Run: headless pygame with SDL's dummy video driver; simulated clock (each Clock.tick advances the game by its frame time, no real sleeping); random seed 0; keys injected as events and as key.get_pressed() state; no mouse input.
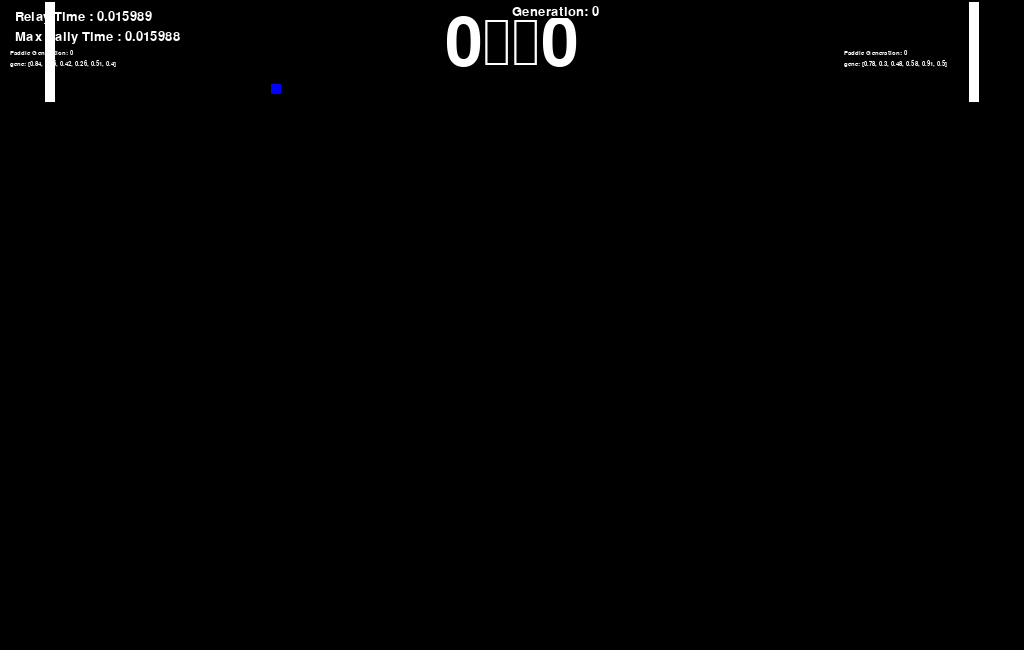
Frame 1 of 4 · flips 1–60 · no input
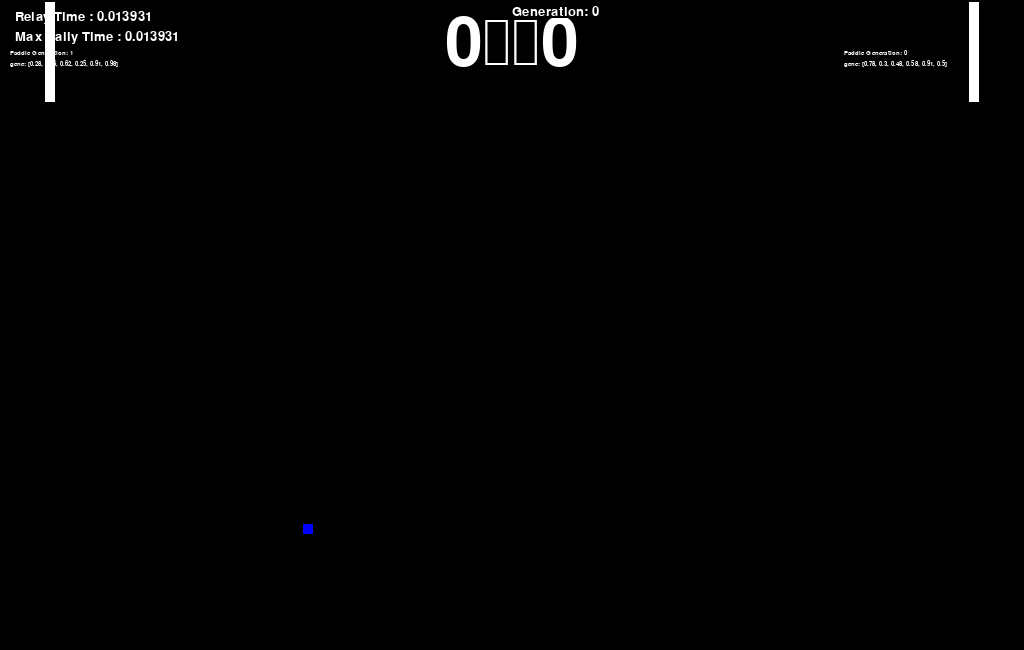
Frame 2 of 4 · flips 61–180 · tapped SPACE, RETURN · held RIGHT (→), D
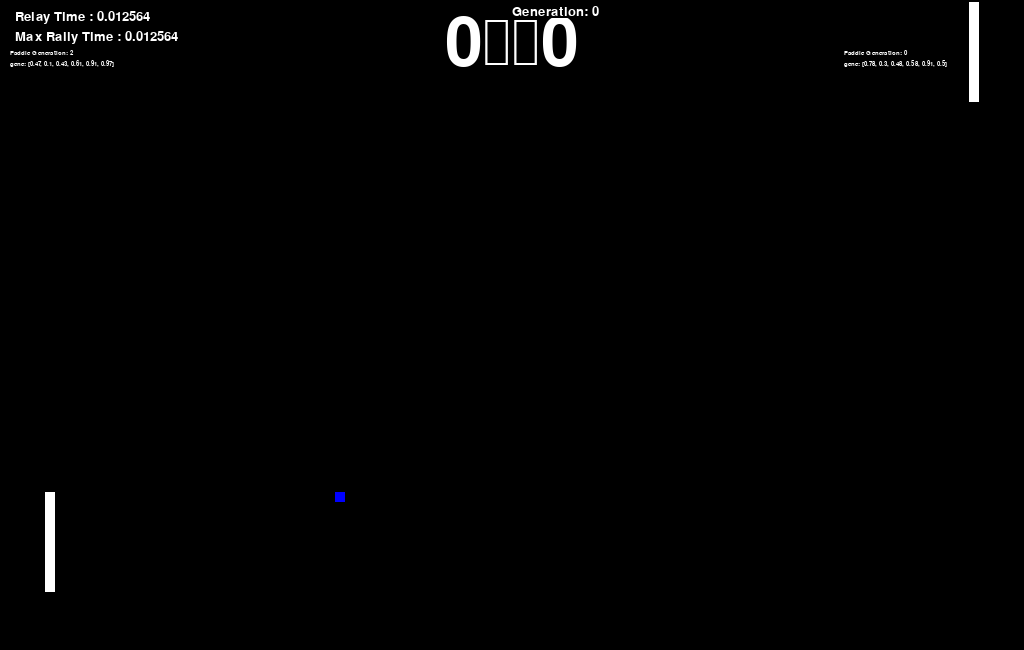
Frame 3 of 4 · flips 181–300 · held DOWN (↓), S
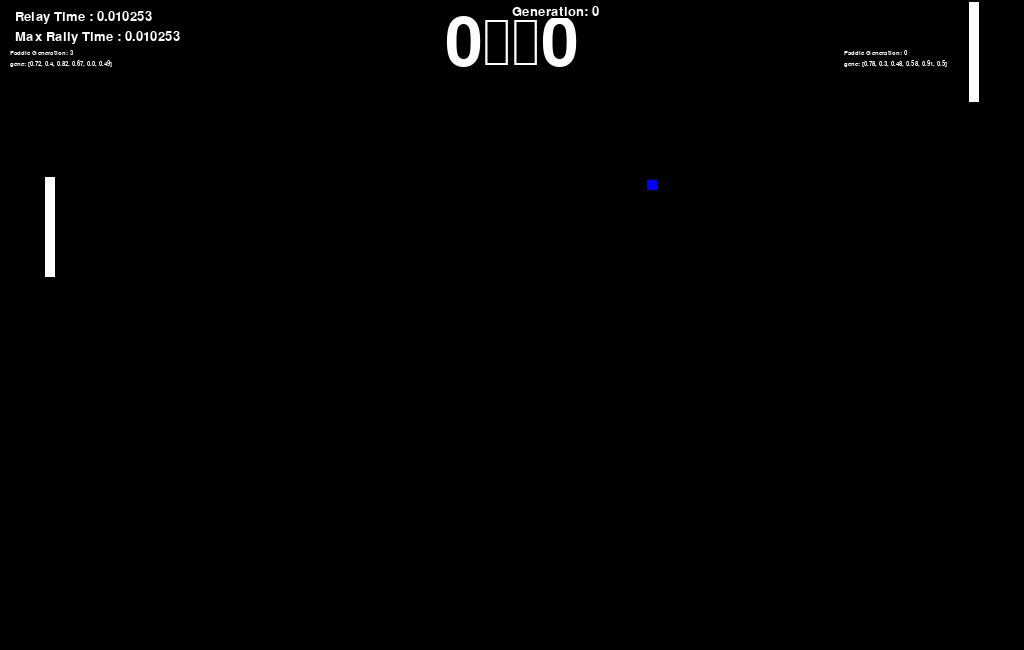
Frame 4 of 4 · flips 301–420 · held LEFT (←), A, UP (↑), W

The pygame program that drew these frames:

# -*- coding: utf-8 -*-
"""
Created on Mon Nov 12 21:12:09 2018

@author: nikhi
"""

import pygame as pg
import sys
import time
from pygame.locals import *
from random import randint
from random import uniform
from random import shuffle

#Global Variables********
#Game window size parameter
WINDOW_WIDTH = 1024
WINDOW_HEIGHT = 650

#Paddle Variables------- 

#Paddle Speed limit 
PONG_PADDLE_SPEED = 7

#Paddle1
MOVE_UP1 = False
MOVE_DOWN1 = False
NO_MOVE1 = True

#Game Generation
GAME_GENERATION = 0

#Paddle2    
MOVE_UP2 = False
MOVE_DOWN2 = False
NO_MOVE2 = True

#Ball Variables-------
FWD_LEFT = 0
BWD_LEFT = 1
FWD_RIGHT =2
BWD_RIGHT =3

#Color variables
WHITE = (255, 255, 255)
BLACK = (0, 0, 0)
RED = (255, 0 ,0)
GREEN = (0,255,0)
BLUE = (0, 0, 255)

#fonts 
score_font = None

def getRandomGene():
    gene =[round(uniform(0,1),2),round(uniform(0,1),2),round(uniform(0,1),2),round(uniform(0,1),2),round(uniform(0,1),2),round(uniform(0,1),2)]
    return gene
    
# BALL CLASS
class Ball(pg.sprite.Sprite):
    def __init__(self,centerx,centery):
        pg.sprite.Sprite.__init__(self)
        self.image = pg.Surface([10,10])
        self.image.fill(BLUE)
        self.rect = self.image.get_rect()
        self.rect.centerx = centerx
        self.rect.centery = centery
        self.direction = randint(0,3)
        self.speed = 4
    def move(self):
        if self.direction ==FWD_LEFT:
            self.rect.x -=self.speed
            self.rect.y -=self.speed
        elif self.direction ==FWD_RIGHT:
            self.rect.x +=self.speed
            self.rect.y -=self.speed 
        elif self.direction ==BWD_LEFT:
            self.rect.x -=self.speed
            self.rect.y +=self.speed
        elif self.direction ==BWD_RIGHT:
            self.rect.x +=self.speed
            self.rect.y +=self.speed
            
    def changeDirection(self,bottom):
       if self.rect.y <0 and self.direction==FWD_LEFT:
           self.direction = BWD_LEFT
       if self.rect.y<0 and self.direction == FWD_RIGHT:
           self.direction = BWD_RIGHT
       if self.rect.y > bottom and self.direction == BWD_LEFT:
           self.direction = FWD_LEFT
       if self.rect.y > bottom and self.direction == BWD_RIGHT:
           self.direction = FWD_RIGHT
                
# PADDLE CLASS 
 
class Paddle(pg.sprite.Sprite):
    def __init__(self,playerID,xleft,xright,centery):
        #Paddle Spirit
        pg.sprite.Sprite.__init__(self)
        self.xleft = xleft
        self.xright = xright
        self.centery = centery
        self.playerID = playerID
        self.hit = 0
        self.distance=0
        self.gene=getRandomGene()
        self.relayTime =0.0
        self.rallyTime = 0.0
        self.image = pg.Surface([10,100])
        self.image.fill(WHITE)
        self.rect = self.image.get_rect()
        self.speed = 7
        self.fitness = 0
        # Paddle Location
        if self.playerID ==0:
            self.rect.centerx = self.xleft
            self.rect.centerx +=50
        elif self.playerID ==1:
            self.rect.centerx = self.xright
            self.rect.centerx -=50
        self.rect.centery = self.centery
    def calculateFitness(self):
        self.fitness = (((self.relayTime+0.1)/(self.rallyTime+0.1))*self.hit)+self.distance
        print(self.fitness)
    def move(self):
        global MOVE_UP1
        global MOVE_UP2
        global MOVE_DOWN1
        global MOVE_DOWN2
        global NO_MOVE1
        global NO_MOVE2
        if self.playerID == 0:
            if (MOVE_UP1==True) and (self.rect.y>5):
                
                self.rect.y -=self.speed
                self.distance+=self.speed
            elif (MOVE_DOWN1==True) and (self.rect.bottom <WINDOW_HEIGHT-5):
                self.rect.y +=self.speed
                self.distance+=self.speed
            elif (NO_MOVE1==True):
                pass
            
        if self.playerID == 1:
            if (MOVE_UP2==True) and (self.rect.y>5):
                
                self.rect.y -=self.speed
                self.distance+=self.speed
            elif (MOVE_DOWN2==True) and (self.rect.bottom <WINDOW_HEIGHT-5):
                self.rect.y +=self.speed
                self.distance+=self.speed
            elif (NO_MOVE2==True):
                pass
    def autoMove(self,bx,by):
        p1 = self.gene[0]
        c1 = self.gene[1]
        c2 = self.gene[2]
        p2 = self.gene[3]
        c3 = self.gene[4]
        c4 = self.gene[5]
        x = self.rect.x - bx 
        y = self.rect.y - by
        number1 = uniform(0,1)
        number2 = uniform(0,1)
        if number1 < p1: 
            if x < 0 and y < 0:
                getMove(1,c1)
                #print("moving for -x -y","px: ",px," py: ",py," bx: ",bx," by:",by)
            elif x < 0 and y > 0:
                getMove(1,c2)
                #print("moving for -x +y","px: ",px," py: ",py," bx: ",bx," by:",by)
        if number2 < p2:
            if x > 0 and y < 0:
                getMove(2,c3)
                #print("moving for +x -y","px: ",px," py: ",py," bx: ",bx," by:",by)
            elif x > 0 and y >0:
                getMove(2,c4)
                #print("moving for +x +y","px: ",px," py: ",py," bx: ",bx," by:",by)
        
def paddle_ballHit(paddle1,paddle2,ball):
    if pg.sprite.collide_rect(ball,paddle2):
        if ball.direction == FWD_RIGHT:
            ball.direction = FWD_LEFT
        elif ball.direction ==BWD_RIGHT:
            ball.direction = BWD_LEFT
        ball.speed *= 1.1
        paddle2.hit+=1
    if pg.sprite.collide_rect(ball,paddle1):
        if ball.direction == FWD_LEFT:
            ball.direction = FWD_RIGHT
        elif ball.direction ==BWD_LEFT:
            ball.direction = BWD_RIGHT
        ball.speed *= 1.1
        paddle1.hit+=1

    
def GA(mainWindow,surface_rect,clock):
    global GAME_GENERATION
    SIZE = 10
    paddle1population=[]
    paddle2population=[]
    for i in range(SIZE):
        p1 = Paddle(0,mainWindow.get_rect().left,mainWindow.get_rect().right,mainWindow.get_rect().centery)
        paddle1population.append(p1)
        p2 = Paddle(1,mainWindow.get_rect().left,mainWindow.get_rect().right,mainWindow.get_rect().centery)
        paddle2population.append(p2)
    i=0
    j=0
    maxRelayTime = 0.0
    while maxRelayTime < 1000.0:
        
        f,relayTime,rallyTime,num= doTask(mainWindow,surface_rect,clock,paddle1population,paddle2population,i,j)
        if relayTime> maxRelayTime:
            maxRelayTime = relayTime
        if f==False:
            i=0
            j=num
            doCrossoverMutations(paddle1population)
            
        if f==True:
            j=0
            i=num
            doCrossoverMutations(paddle2population)
        GAME_GENERATION+=1
    print("done")
def doTask(mainWindow,surface_rect,clock,pad1List,pad2List,i,j):
    while i<len(pad1List) and j<len(pad2List):
        p1=pad1List[i]
        p2=pad2List[j]
        flag,relayTime,rallyTime = playGame(mainWindow,surface_rect,clock,p1,p2,i,j)
        
        if flag == False:
            pad2List[j].relayTime = relayTime
            pad2List[j].rallyTime = rallyTime
            pad2List[j].calculateFitness()
            j+=1
        if flag ==True:
            pad1List[i].relayTime = relayTime
            pad1List[i].rallyTime = rallyTime
            pad1List[j].calculateFitness()
            i+=1
    if i ==len(pad1List):
        return False,relayTime,rallyTime,j
    if j ==len(pad2List):
        return True,relayTime,rallyTime,i


def doCrossoverMutations(padlist):
    padlist = sorted(padlist,key=getKey)
    padlist1 = padlist[:6]
    padlist2 = padlist[6:]
    for i in range(0,len(padlist1),2):
        point = randint(1,5)
        f1 = padlist1[i].gene[:point]
        b1 = padlist1[i].gene[point:]
        
        f2 = padlist1[i+1].gene[:point]
        b2 = padlist1[i+1].gene[point:]
        x = randint(0,1)
        if x==1:
            padlist1[i].gene = f1+b2
            padlist1[i+1].gene= f2+b1
        if x==0:
            padlist1[i].gene = f2+b1
            padlist1[i+1].gene= f1+b2
        padlist1[i].gene = mutate(padlist1[i].gene,0.6)
        padlist1[i+1].gene= mutate(padlist1[i+1].gene,0.6)
    padlist = padlist1 + padlist2
    return padlist

def mutate(gene,prob):
    
    num = uniform(0,1)
    if num>prob:
        pos = randint(0,len(gene)-1)
        gene[pos] = round(uniform(0,1),2)
    return gene        
                
def getMove(playerID,c):
    if c>=0.0 and c<0.3:
        moveDown(playerID)
    elif c >=0.3 and c <0.7:
        noMove(playerID)
    elif c >=0.7 and c <= 1:
        moveUp(playerID)


def moveUp(playerID):
        global MOVE_UP1
        global MOVE_UP2
        global MOVE_DOWN1
        global MOVE_DOWN2
        global NO_MOVE1
        global NO_MOVE2
        
        if playerID ==1:
             MOVE_UP1= True
             MOVE_DOWN1 = False
             NO_MOVE1 = False
        if playerID ==2:
            MOVE_UP2= True
            MOVE_DOWN2 = False
            NO_MOVE2 = False
def moveDown(playerID):
        global MOVE_UP1
        global MOVE_UP2
        global MOVE_DOWN1
        global MOVE_DOWN2
        global NO_MOVE1
        global NO_MOVE2
        
        if playerID ==1:
             MOVE_UP1= False
             MOVE_DOWN1 = True
             NO_MOVE1 = False
        if playerID ==2:
            MOVE_UP2= False
            MOVE_DOWN2 = True
            NO_MOVE2 = False
def noMove(playerID):
        global MOVE_UP1
        global MOVE_UP2
        global MOVE_DOWN1
        global MOVE_DOWN2
        global NO_MOVE1
        global NO_MOVE2
        
        if playerID ==1:
             MOVE_UP1= False
             MOVE_DOWN1 = False
             NO_MOVE1 = True
        if playerID ==2:
            MOVE_UP2= False
            MOVE_DOWN2 = False
            NO_MOVE2 = True    
    
    
    
def getKey(paddle):
        return paddle.fitness
    
    
    
    
    
#Game Play
def playGame(mainWindow,surface_rect,clock,p1,p2,i,j):
    paddle1 = p1
    paddle2 = p2
    ball = Ball(surface_rect.centerx,surface_rect.centery)
    sprites = pg.sprite.RenderPlain(paddle1,paddle2,ball)
    p1_Score = 0
    p2_Score = 0
    score_font = pg.font.SysFont("Helvetica",100)
    timeFont  =pg.font.SysFont("Helvetica",20)
    timeFont2  =pg.font.SysFont("Helvetica",20)
    gen1 = pg.font.SysFont("Helvetica",10)
    gen2 = pg.font.SysFont("Helvetica",10)
    
    gameItr = pg.font.SysFont("Helvetica",20)
    
    pgen1 = pg.font.SysFont("Helvetica",10)
    pgen2 = pg.font.SysFont("Helvetica",10)
    
    startTime = time.time()
    rstartTime = time.time()
    rallyTime = 0.00
    
    count =0
    while True:
        clock.tick(60)
        
        if ball.rect.x >WINDOW_WIDTH:
            ball.rect.centerx = surface_rect.centerx
            ball.rect.centery = surface_rect.centery
            ball.direction = randint(0,1)
            ball.speed = 4
            p1_Score+=1
            rstartTime = time.time()
        elif ball.rect.x<0:
            ball.rect.centerx = surface_rect.centerx
            ball.rect.centery = surface_rect.centery
            ball.direction = randint(2,3)
            ball.speed = 4
            p2_Score+=1
            rstartTime = time.time()
        for event in pg.event.get():
            if event.type == QUIT:
                pg.quit()
                sys.exit()
            
            if event.type == KEYDOWN:
                global MOVE_UP1
                global MOVE_UP2
                global MOVE_DOWN1
                global MOVE_DOWN2
                global NO_MOVE1
                global NO_MOVE2
                if event.key == ord('w'):
                    MOVE_UP1= True
                    MOVE_DOWN1 = False
                    NO_MOVE1 = False
                elif event.key == ord('s'):
                    MOVE_UP1= False
                    MOVE_DOWN1 = True
                    NO_MOVE1 = False  
                elif event.key == K_UP:
                    MOVE_UP2= True
                    MOVE_DOWN2 = False
                    NO_MOVE2 = False
                elif event.key ==K_DOWN:
                    MOVE_UP2= False
                    MOVE_DOWN2 = True
                    NO_MOVE2 = False
            if event.type == KEYUP:
                
                if event.key==ord('w') or event.key == ord('s'):
                    MOVE_UP1= False
                    MOVE_DOWN1 = False
                    NO_MOVE1 = True
                if event.key ==K_DOWN or event.key==K_UP:
                    MOVE_UP2= False
                    MOVE_DOWN2 = False
                    NO_MOVE2 = True
        relayTime = time.time()-startTime   
        rallyTime = max(rallyTime,time.time()-rstartTime)
        scoreBoard = score_font.render(str(p1_Score)+"\t\t"+str(p2_Score),True,WHITE,BLACK)
        scoreBoard_rect = scoreBoard.get_rect()
        scoreBoard_rect.centerx = surface_rect.centerx
        scoreBoard_rect.y = 10
        
        timeStr = str(relayTime)
        timeStr2 = str(rallyTime)
        timeStr2 = timeStr2[:8]
        timeStr = timeStr[:8]
        
        relaytimeboard = timeFont.render("Relay Time : "+timeStr,True,WHITE,BLACK)
        relaytimeboard_rect = relaytimeboard.get_rect()
        relaytimeboard_rect.x = 15
        relaytimeboard_rect.y = 10
        
        
        rallytimeboard = timeFont2.render("Max Rally Time : "+timeStr2,True,WHITE,BLACK)
        rallytimeboard_rect = rallytimeboard.get_rect()
        rallytimeboard_rect.x = 15
        rallytimeboard_rect.y = 30
        
        gen1board = gen1.render("Paddle Generation: "+str(j),True,WHITE,BLACK)
        gen1board_rect = gen1board.get_rect()
        gen1board_rect.x = WINDOW_WIDTH-180
        gen1board_rect.y = 50
        
        gameITRboard = gameItr.render("Generation: "+str(GAME_GENERATION),True,WHITE,BLACK)
        gameITRboard_rect = gameITRboard.get_rect()
        gameITRboard_rect.x = surface_rect.centerx
        gameITRboard_rect.y = 5
        
        pgen1board = pgen1.render("gene: "+str(paddle1.gene),True,WHITE,BLACK)
        pgen1board_rect = pgen1board.get_rect()
        pgen1board_rect.x = 10
        pgen1board_rect.y = 60
        
        pgen2board = pgen2.render("gene: "+str(paddle2.gene),True,WHITE,BLACK)
        pgen2board_rect = pgen2board.get_rect()
        pgen2board_rect.x = WINDOW_WIDTH-180
        pgen2board_rect.y = 60
        
        
        gen2board = gen2.render("Paddle Generation: "+str(i),True,WHITE,BLACK)
        gen2board_rect = gen2board.get_rect()
        gen2board_rect.x = 10
        gen2board_rect.y = 50
        
        
        mainWindow.fill(BLACK)
        mainWindow.blit(scoreBoard,scoreBoard_rect)
        mainWindow.blit(relaytimeboard,relaytimeboard_rect)
        mainWindow.blit(rallytimeboard,rallytimeboard_rect)
        mainWindow.blit(gen1board,gen1board_rect)
        mainWindow.blit(gen2board,gen2board_rect)
        mainWindow.blit(pgen1board,pgen1board_rect)
        mainWindow.blit(pgen2board,pgen2board_rect)
        mainWindow.blit(gameITRboard,gameITRboard_rect)
        
        sprites.draw(mainWindow)
        paddle1.autoMove(ball.rect.x,ball.rect.y)
        paddle2.autoMove(ball.rect.x,ball.rect.y)
        
        paddle1.move()
        paddle2.move()
        ball.move()
        ball.changeDirection(surface_rect.bottom)
        paddle_ballHit(paddle1,paddle2,ball)
        pg.display.update()
        if  p1_Score == 1:
            return False,relayTime,rallyTime
        if p2_Score == 1:
            return True,relayTime,rallyTime
        
# Getting the clock for the Game
def getClock():
    return pg.time.Clock()

#creating the Game window 
def createGameWindow(width,height):
    return pg.display.set_mode((width,height),0,32)


def main():
    mainWindow = createGameWindow(WINDOW_WIDTH,WINDOW_HEIGHT)
    surface_rect = mainWindow.get_rect()
    clock = getClock()
    GA(mainWindow,surface_rect,clock)
if __name__ =='__main__':
    pg.init()
    main()
